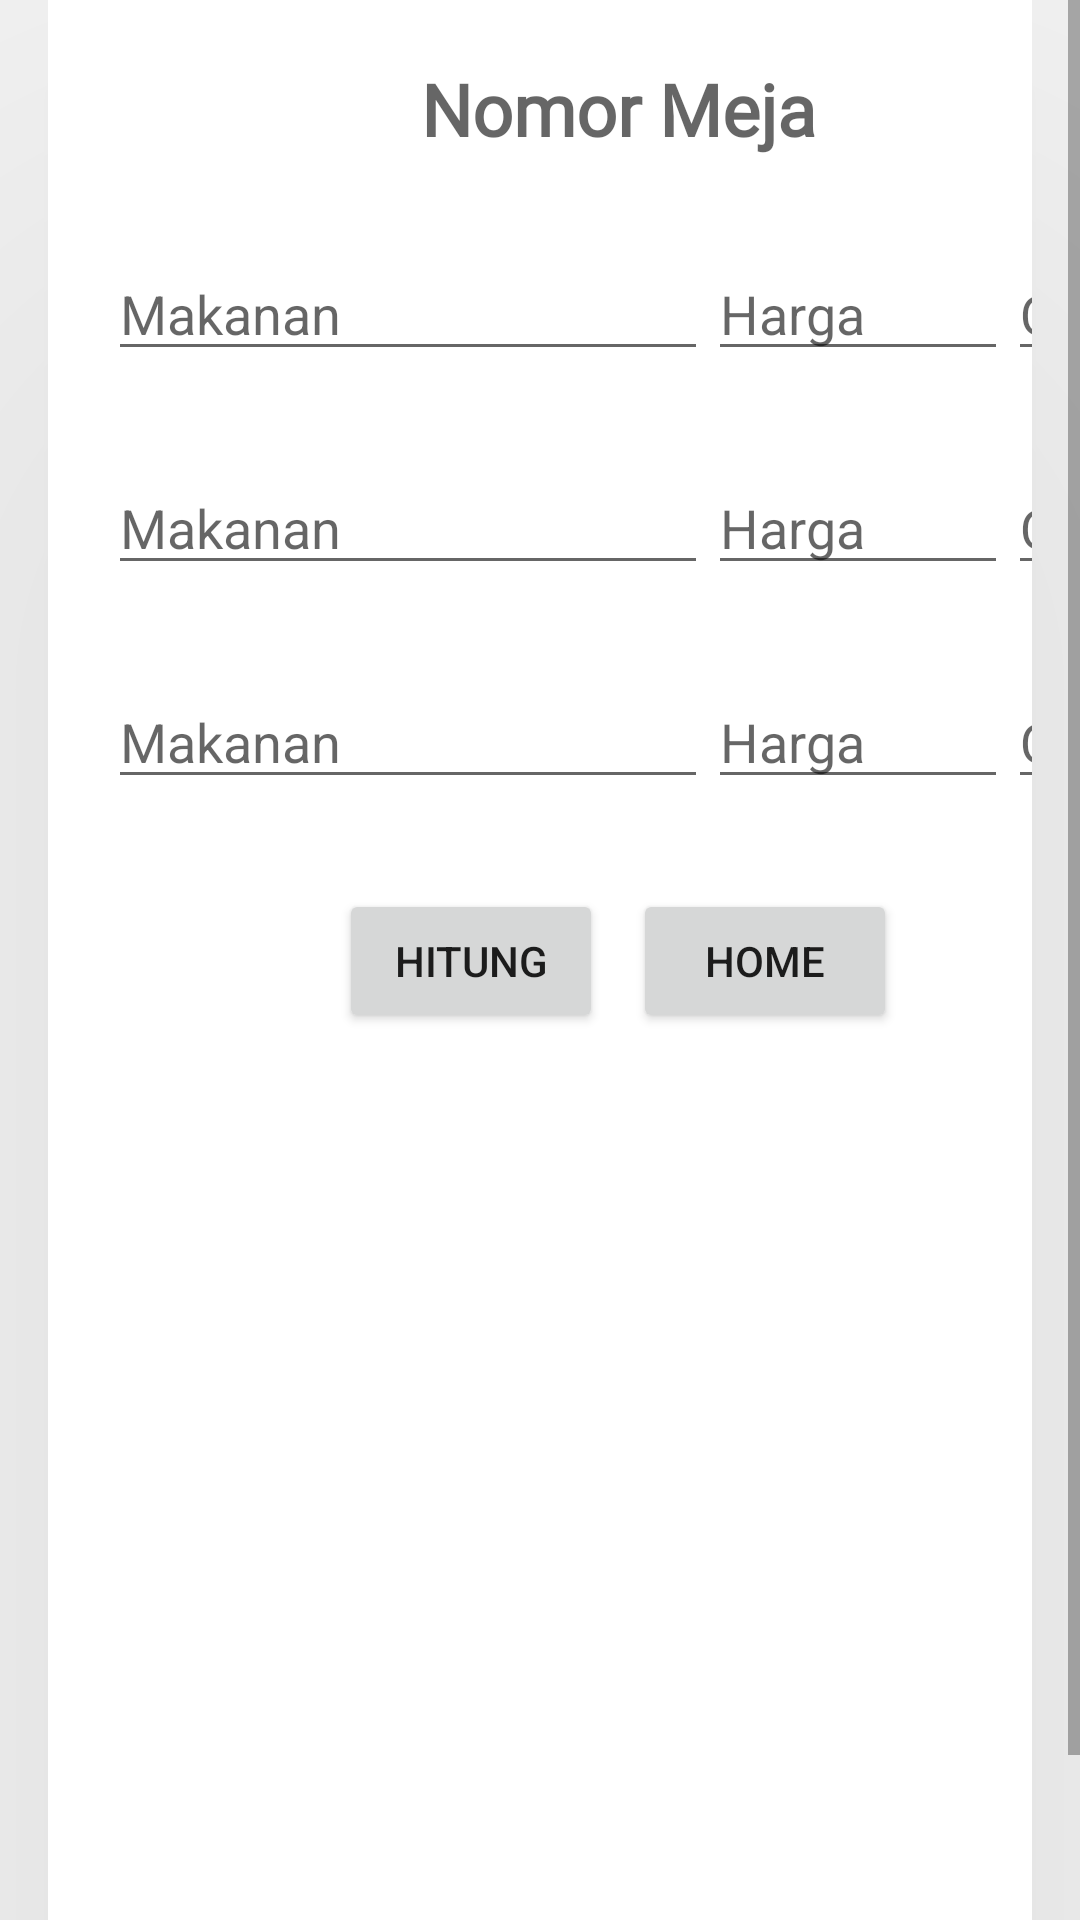

Produce the Android XML layout that renders to this screen, including the resource entries it uses.
<!-- AndroidManifest.xml: application theme Theme.AplikasiPesanMakanan -->
<!-- res/layout/fragment_daftar_menu.xml -->
<?xml version="1.0" encoding="utf-8"?>
<layout xmlns:android="http://schemas.android.com/apk/res/android"
    xmlns:app="http://schemas.android.com/apk/res-auto"
    xmlns:tools="http://schemas.android.com/tools">

    <data>
        <variable
            name="nomorMeja"
            type="String" />
    </data>

    <ScrollView
        android:layout_width="match_parent"
        android:layout_height="match_parent"
        android:fillViewport="true"
        tools:context=".DaftarMenuFragment">

        <androidx.constraintlayout.widget.ConstraintLayout
            android:layout_width="match_parent"
            android:layout_height="wrap_content">

            <com.google.android.material.card.MaterialCardView

                android:layout_width="match_parent"
                android:layout_height="700dp"
                app:cardCornerRadius="0dp"
                app:cardElevation="200dp"
                android:layout_margin="16dp"
                tools:ignore="MissingConstraints">

                <androidx.constraintlayout.widget.ConstraintLayout
                    android:layout_width="380dp"
                    android:layout_height="match_parent"
                    android:padding="20dp">

                    <TextView
                        android:id="@+id/label_daftar_menu"
                        android:layout_width="wrap_content"
                        android:layout_height="wrap_content"
                        android:fontFamily="@font/quicksand_medium"
                        android:text="@{nomorMeja}"
                        android:hint="Nomor Meja"
                        android:textSize="24dp"
                        android:textStyle="bold"
                        app:layout_constraintEnd_toEndOf="parent"
                        app:layout_constraintStart_toStartOf="parent"
                        app:layout_constraintTop_toTopOf="parent" />

                    <LinearLayout
                        android:id="@+id/linearlayout3"
                        android:layout_width="wrap_content"
                        android:layout_height="wrap_content"
                        app:layout_constraintTop_toBottomOf="@id/label_daftar_menu"
                        app:layout_constraintStart_toStartOf="parent"
                        app:layout_constraintEnd_toEndOf="parent"
                        android:orientation="horizontal"
                        android:layout_margin="30dp">

                        <EditText
                            android:id="@+id/et_nama_makanan_1"
                            android:layout_width="200dp"
                            android:layout_height="wrap_content"
                            android:hint="Makanan" />

                        <EditText
                            android:id="@+id/et_harga_1"
                            android:layout_width="100dp"
                            android:layout_height="wrap_content"
                            android:hint="Harga"
                            android:inputType="number" />

                        <EditText
                            android:id="@+id/et_jumlah_1"
                            android:layout_width="50dp"
                            android:layout_height="wrap_content"
                            android:hint="Qty"
                            android:inputType="number" />

                    </LinearLayout>

                    <LinearLayout
                        android:id="@+id/linearlayout4"
                        android:layout_width="wrap_content"
                        android:layout_height="wrap_content"
                        app:layout_constraintTop_toBottomOf="@id/linearlayout3"
                        app:layout_constraintStart_toStartOf="parent"
                        app:layout_constraintEnd_toEndOf="parent"
                        android:orientation="horizontal"
                        android:layout_margin="30dp">

                        <EditText
                            android:id="@+id/et_nama_makanan_2"
                            android:layout_width="200dp"
                            android:layout_height="wrap_content"
                            android:hint="Makanan" />

                        <EditText
                            android:id="@+id/et_harga_2"
                            android:layout_width="100dp"
                            android:layout_height="wrap_content"
                            android:hint="Harga"
                            android:inputType="number" />

                        <EditText
                            android:id="@+id/et_jumlah_2"
                            android:layout_width="50dp"
                            android:layout_height="wrap_content"
                            android:hint="Qty"
                            android:inputType="number" />

                    </LinearLayout>

                    <LinearLayout
                        android:id="@+id/linearlayout5"
                        android:layout_width="wrap_content"
                        android:layout_height="wrap_content"
                        app:layout_constraintTop_toBottomOf="@id/linearlayout4"
                        app:layout_constraintStart_toStartOf="parent"
                        app:layout_constraintEnd_toEndOf="parent"
                        android:orientation="horizontal"
                        android:layout_margin="30dp">

                        <EditText
                            android:id="@+id/et_nama_makanan_3"
                            android:layout_width="200dp"
                            android:layout_height="wrap_content"
                            android:hint="Makanan" />

                        <EditText
                            android:id="@+id/et_harga_3"
                            android:layout_width="100dp"
                            android:layout_height="wrap_content"
                            android:hint="Harga"
                            android:inputType="number"

                            />

                        <EditText
                            android:id="@+id/et_jumlah_3"
                            android:layout_width="50dp"
                            android:layout_height="wrap_content"
                            android:hint="Qty"
                            android:inputType="number" />

                    </LinearLayout>

                    <LinearLayout
                        android:id="@+id/linearlayout6"
                        android:layout_width="wrap_content"
                        android:layout_height="wrap_content"
                        app:layout_constraintTop_toBottomOf="@id/linearlayout5"
                        app:layout_constraintStart_toStartOf="parent"
                        app:layout_constraintEnd_toEndOf="parent"
                        android:orientation="horizontal"
                        android:layout_margin="30dp">

                        <Button
                            android:id="@+id/btn_hitung"
                            android:layout_width="match_parent"
                            android:layout_height="match_parent"
                            android:text="@string/btn_hitung"
                            android:layout_marginRight="10dp" />

                        <Button
                            android:id="@+id/btn_home"
                            android:layout_width="match_parent"
                            android:layout_height="wrap_content"
                            android:text="@string/btn_kembali_menu_awal" />
                    </LinearLayout>

                </androidx.constraintlayout.widget.ConstraintLayout>

            </com.google.android.material.card.MaterialCardView>

        </androidx.constraintlayout.widget.ConstraintLayout>
    </ScrollView>
</layout>
<!-- resources referenced by this layout -->
<resources>
  <string name="btn_hitung">Hitung</string>
  <string name="btn_kembali_menu_awal">Home</string>
  <style name="Theme.AplikasiPesanMakanan" parent="Theme.MaterialComponents.DayNight.DarkActionBar">
          
          <item name="colorPrimary">@color/purple_500</item>
          <item name="colorPrimaryVariant">@color/purple_700</item>
          <item name="colorOnPrimary">@color/white</item>
          
          <item name="colorSecondary">@color/teal_200</item>
          <item name="colorSecondaryVariant">@color/teal_700</item>
          <item name="colorOnSecondary">@color/black</item>
          
          <item name="android:statusBarColor" tools:targetApi="l">?attr/colorPrimaryVariant</item>
          
      </style>
  <!-- not gathered from this repository: default colours our renderer supplied (Android Studio template values) -->
  <color name="purple_500">#FF6200EE</color>
  <color name="purple_700">#FF3700B3</color>
  <color name="teal_200">#FF03DAC5</color>
  <color name="teal_700">#FF018786</color>
  <color name="black">#FF000000</color>
  <color name="white">#FFFFFFFF</color>
</resources>
